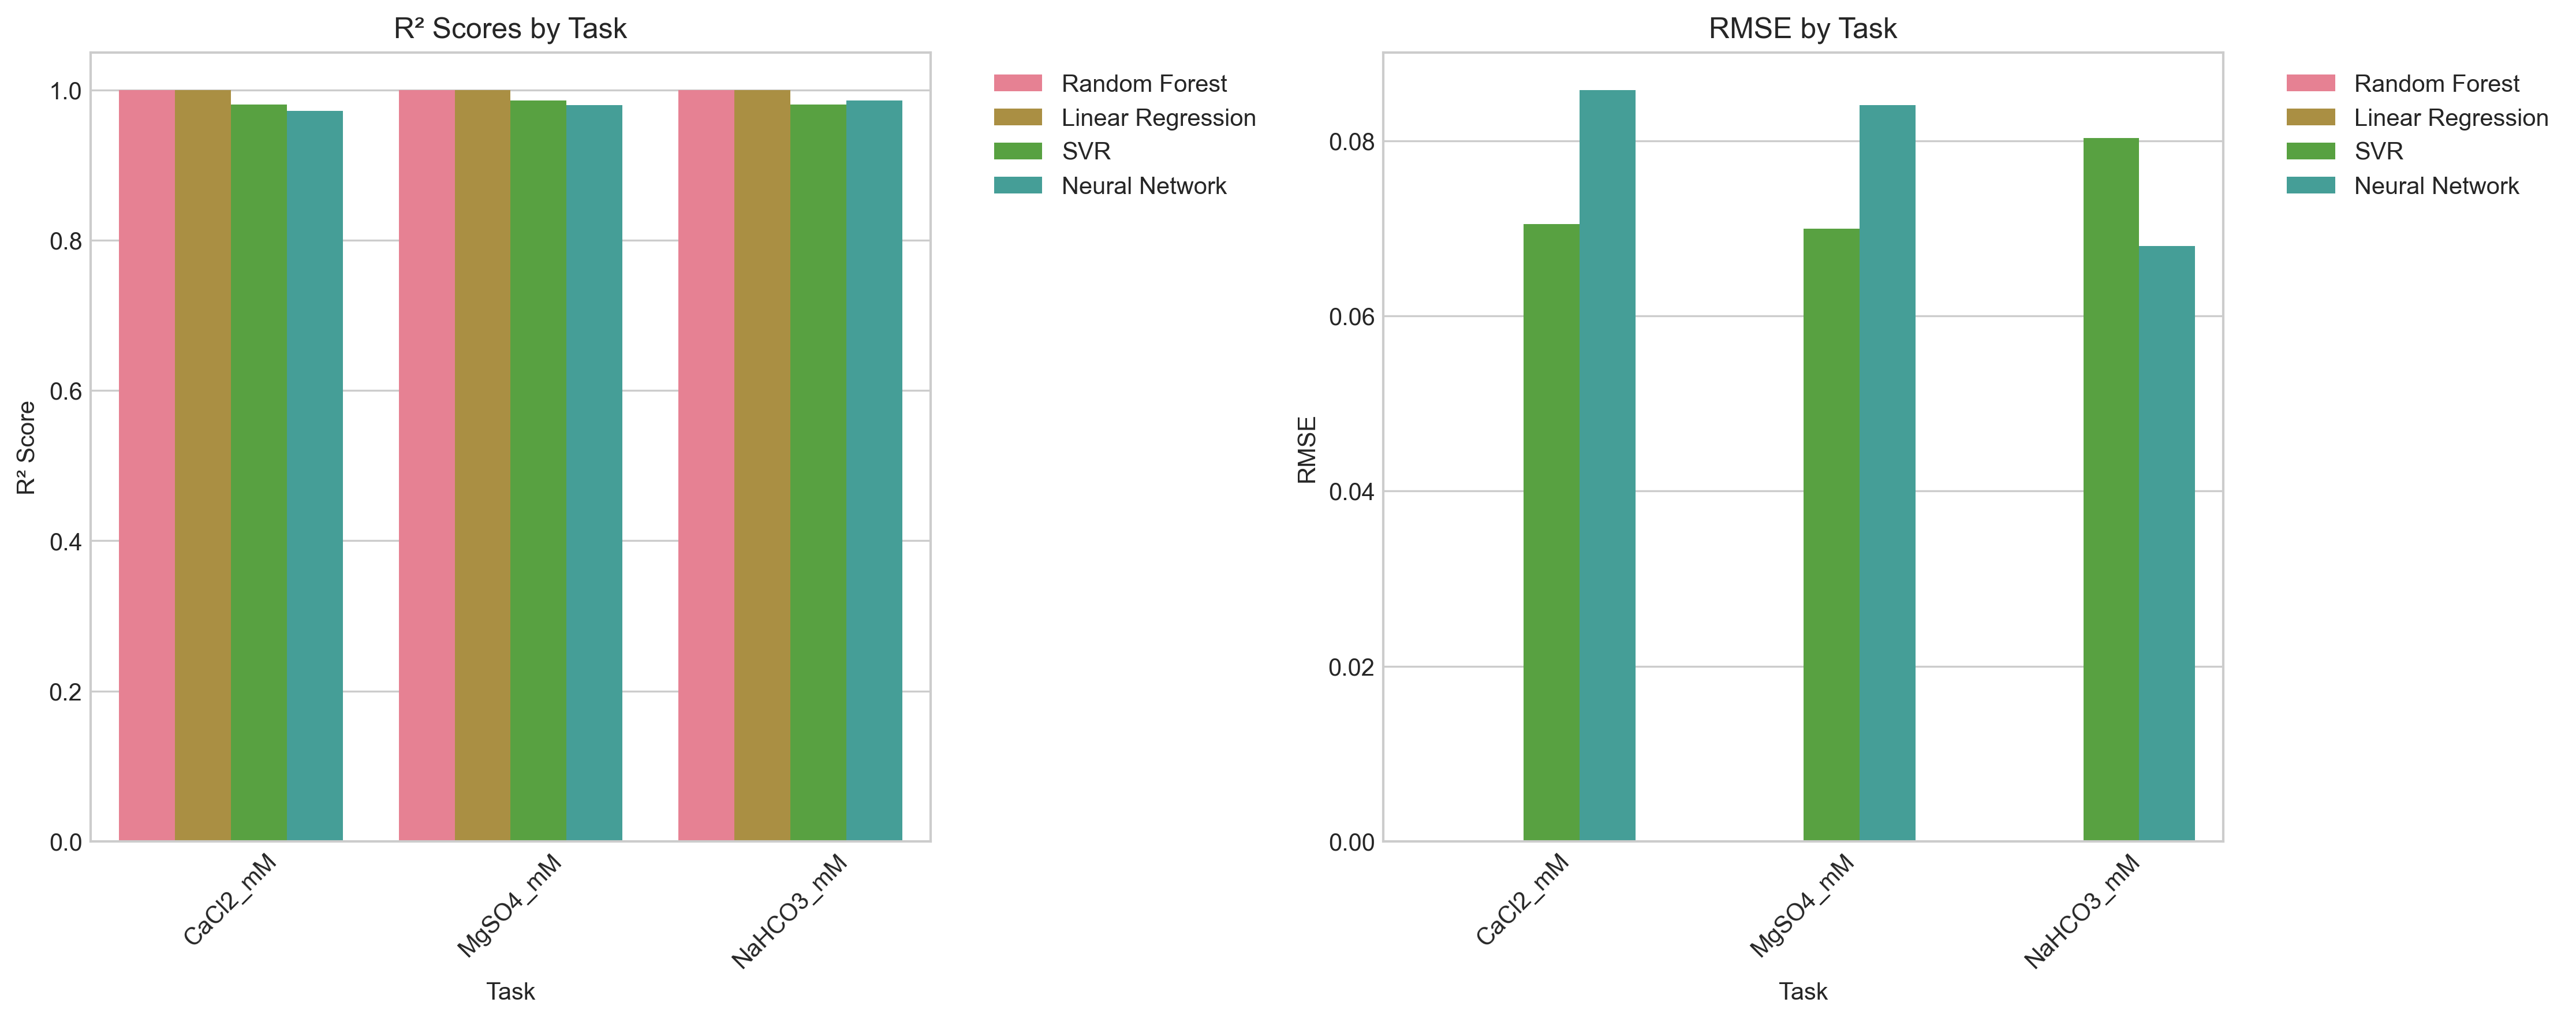

The data file committed next to this chart (first rows):
, , Random Forest, Linear Regression, SVR, Neural Network
CaCl2_mM, r2_score, 1.0, 1.0, 0.9811, 0.9719
CaCl2_mM, rmse, 0.0, 3.958147707441018e-16, 0.07047, 0.0858
MgSO4_mM, r2_score, 1.0, 1.0, 0.9859, 0.9796
MgSO4_mM, rmse, 0.0, 1.9892911330537304e-16, 0.06994, 0.08407
NaHCO3_mM, r2_score, 1.0, 1.0, 0.9809, 0.9863
NaHCO3_mM, rmse, 0.0, 1.7737985626122412e-16, 0.08032, 0.06799
